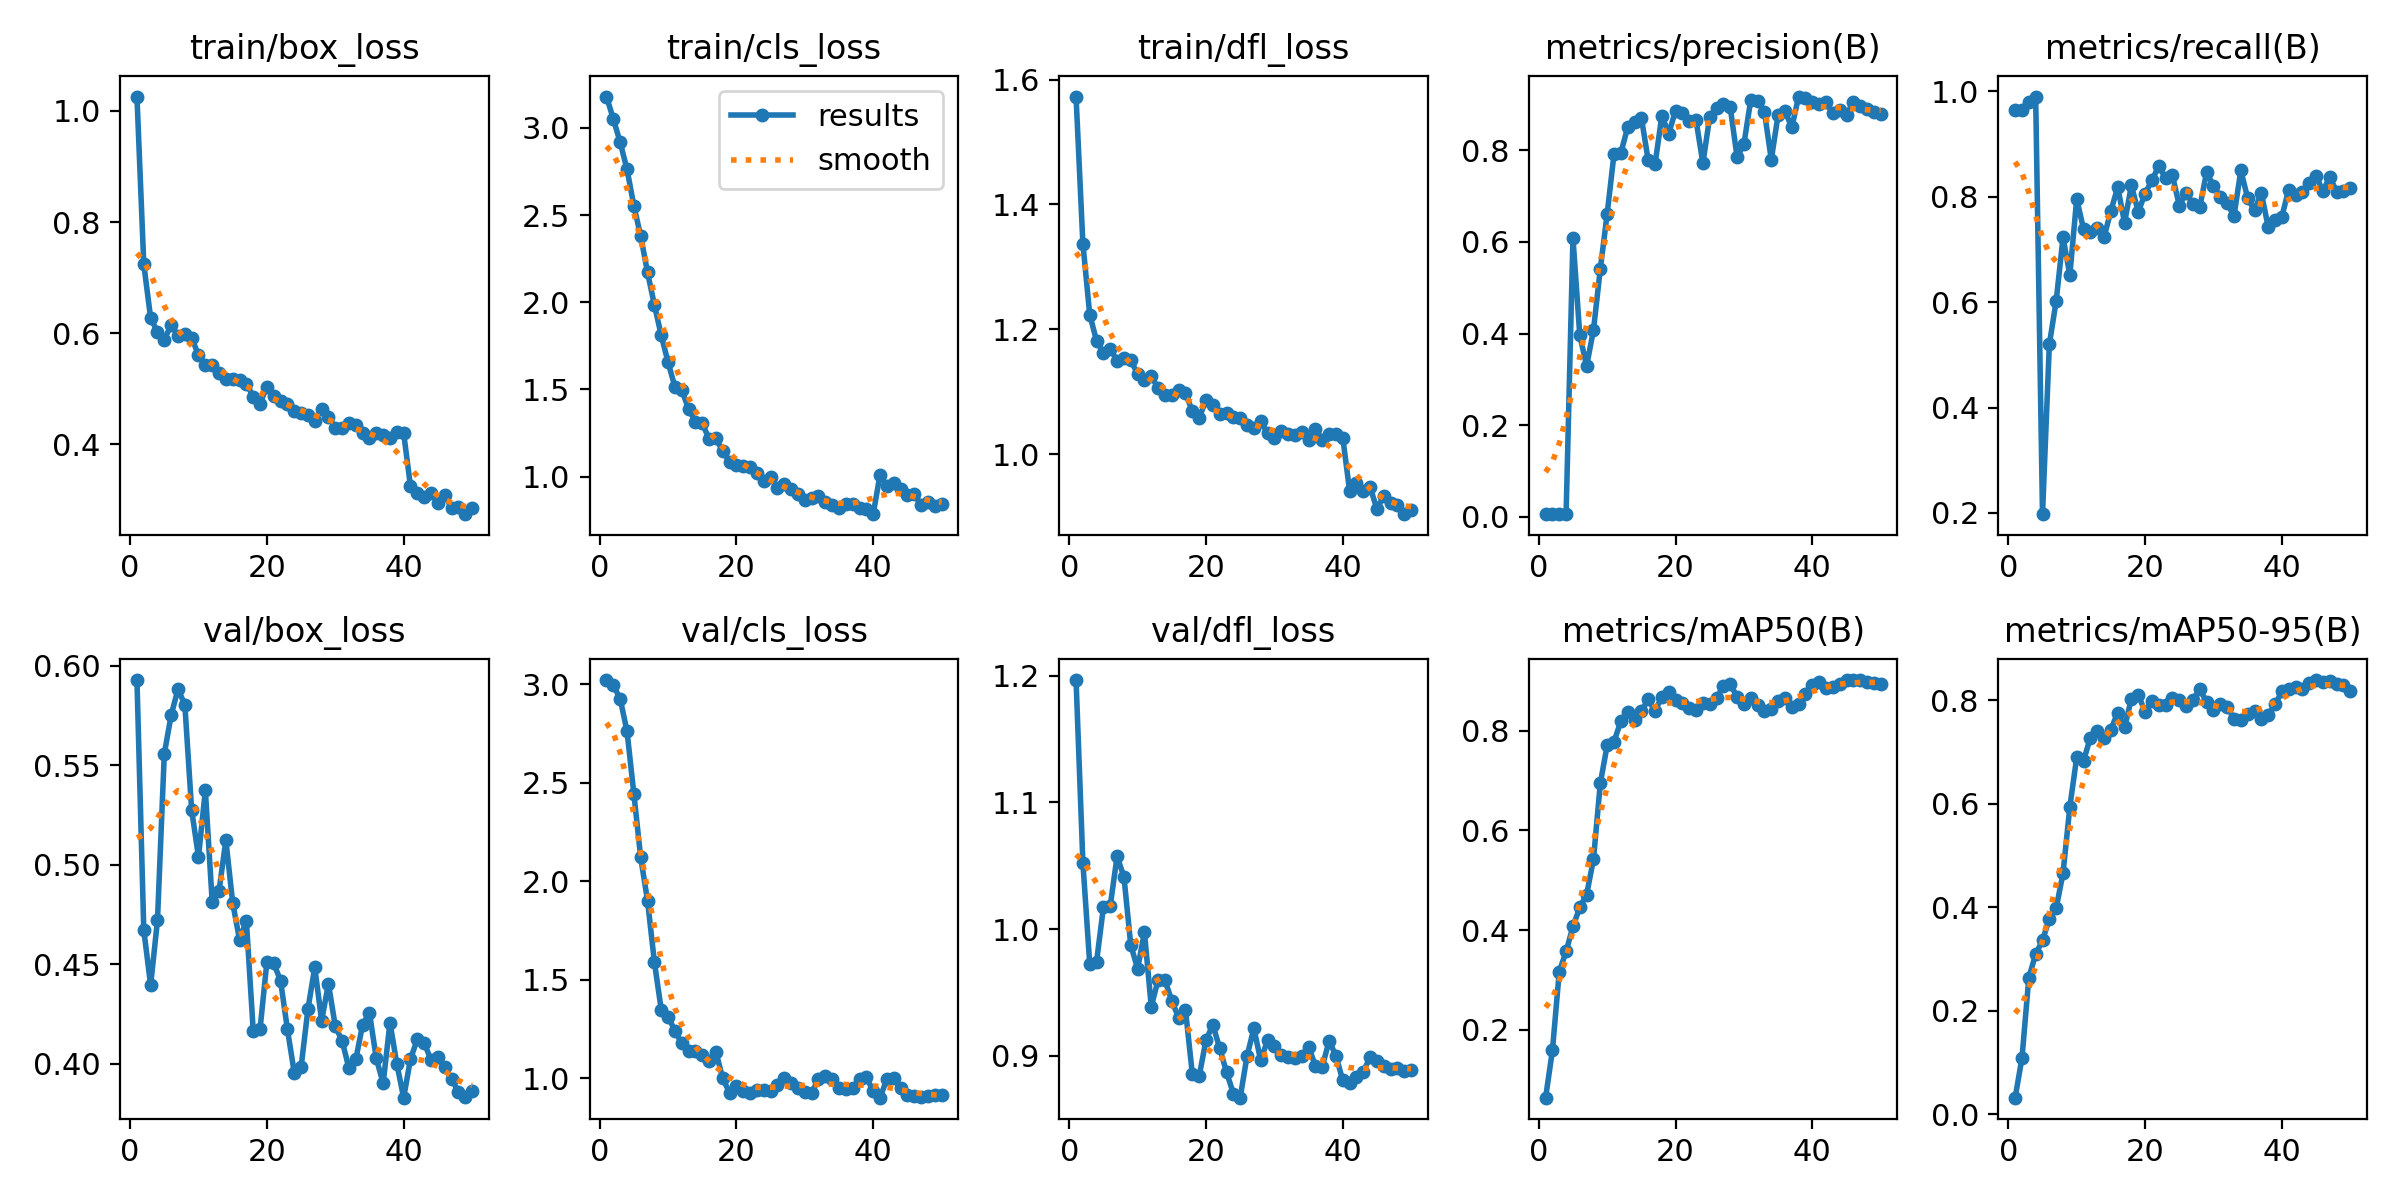

Source data for this figure (header and first rows):
epoch, time, train/box_loss, train/cls_loss, train/dfl_loss, metrics/precision(B), metrics/recall(B), metrics/mAP50(B), metrics/mAP50-95(B), val/box_loss, val/cls_loss, val/dfl_loss, lr/pg0, lr/pg1, lr/pg2, lr/pg3, lr/pg4, lr/pg5, lr/pg6, lr/pg7
1, 13.28, 1.026, 3.179, 1.573, 0.00586, 0.9652, 0.06383, 0.03199, 0.5927, 3.022, 1.197, 0.0009003, 0.0003001, 0.0009003, 0.0003001, 0.0009003, 0.0003001, 0.0009003, 0.0003001
2, 19.47, 0.724, 3.051, 1.337, 0.00652, 0.9652, 0.1588, 0.1088, 0.4671, 2.996, 1.052, 0.001807, 0.0006023, 0.001807, 0.0006023, 0.001807, 0.0006023, 0.001807, 0.0006023
3, 25, 0.6274, 2.917, 1.224, 0.00682, 0.9801, 0.3169, 0.2639, 0.4395, 2.926, 0.9725, 0.002676, 0.0008921, 0.002676, 0.0008921, 0.002676, 0.0008921, 0.002676, 0.0008921
4, 30.17, 0.6022, 2.763, 1.181, 0.00709, 0.99, 0.3571, 0.3093, 0.4719, 2.762, 0.9742, 0.003508, 0.001169, 0.003508, 0.001169, 0.003508, 0.001169, 0.003508, 0.001169
5, 35.07, 0.5887, 2.553, 1.162, 0.6083, 0.1978, 0.4074, 0.3361, 0.5556, 2.445, 1.017, 0.003947, 0.001316, 0.003947, 0.001316, 0.003947, 0.001316, 0.003947, 0.001316
6, 40.24, 0.6147, 2.379, 1.169, 0.3961, 0.5201, 0.4454, 0.3773, 0.5751, 2.122, 1.018, 0.003863, 0.001288, 0.003863, 0.001288, 0.003863, 0.001288, 0.003863, 0.001288
7, 45.16, 0.5952, 2.171, 1.149, 0.3297, 0.6022, 0.4713, 0.3982, 0.5881, 1.902, 1.057, 0.003778, 0.001259, 0.003778, 0.001259, 0.003778, 0.001259, 0.003778, 0.001259
8, 50.25, 0.5991, 1.985, 1.154, 0.4075, 0.7227, 0.5418, 0.4658, 0.5804, 1.591, 1.041, 0.003693, 0.001231, 0.003693, 0.001231, 0.003693, 0.001231, 0.003693, 0.001231
9, 55.05, 0.5923, 1.81, 1.15, 0.5412, 0.6519, 0.6947, 0.5943, 0.5273, 1.349, 0.9874, 0.003608, 0.001203, 0.003608, 0.001203, 0.003608, 0.001203, 0.003608, 0.001203
10, 59.95, 0.5602, 1.657, 1.128, 0.661, 0.7957, 0.7703, 0.6894, 0.5039, 1.314, 0.9687, 0.003523, 0.001174, 0.003523, 0.001174, 0.003523, 0.001174, 0.003523, 0.001174
11, 64.6, 0.5437, 1.514, 1.119, 0.7914, 0.7388, 0.7779, 0.683, 0.5374, 1.242, 0.9974, 0.003438, 0.001146, 0.003438, 0.001146, 0.003438, 0.001146, 0.003438, 0.001146
12, 69.46, 0.5432, 1.497, 1.125, 0.7942, 0.7333, 0.8188, 0.7281, 0.4814, 1.178, 0.9388, 0.003353, 0.001118, 0.003353, 0.001118, 0.003353, 0.001118, 0.003353, 0.001118
13, 74.15, 0.5284, 1.388, 1.106, 0.85, 0.7398, 0.8369, 0.7405, 0.4868, 1.138, 0.9598, 0.003268, 0.001089, 0.003268, 0.001089, 0.003268, 0.001089, 0.003268, 0.001089
14, 79.01, 0.5168, 1.315, 1.095, 0.8611, 0.7233, 0.8216, 0.7268, 0.5122, 1.141, 0.9597, 0.003184, 0.001061, 0.003184, 0.001061, 0.003184, 0.001061, 0.003184, 0.001061
15, 83.71, 0.5184, 1.306, 1.094, 0.8715, 0.7734, 0.8396, 0.7435, 0.4808, 1.118, 0.9433, 0.003099, 0.001033, 0.003099, 0.001033, 0.003099, 0.001033, 0.003099, 0.001033
16, 88.59, 0.5151, 1.216, 1.102, 0.7785, 0.8181, 0.8627, 0.7763, 0.4623, 1.086, 0.9302, 0.003014, 0.001005, 0.003014, 0.001005, 0.003014, 0.001005, 0.003014, 0.001005
17, 93.56, 0.5095, 1.222, 1.098, 0.7693, 0.7507, 0.8399, 0.7477, 0.4717, 1.135, 0.9363, 0.002929, 0.0009763, 0.002929, 0.0009763, 0.002929, 0.0009763, 0.002929, 0.0009763
18, 98.99, 0.486, 1.144, 1.069, 0.8754, 0.8215, 0.8677, 0.8032, 0.4167, 0.9995, 0.8859, 0.002844, 0.000948, 0.002844, 0.000948, 0.002844, 0.000948, 0.002844, 0.000948
19, 104.2, 0.4735, 1.085, 1.058, 0.8365, 0.7712, 0.8786, 0.8104, 0.4174, 0.9266, 0.8836, 0.002759, 0.0009197, 0.002759, 0.0009197, 0.002759, 0.0009197, 0.002759, 0.0009197
20, 110.4, 0.504, 1.068, 1.086, 0.8864, 0.8061, 0.8616, 0.778, 0.4511, 0.9624, 0.9124, 0.002674, 0.0008914, 0.002674, 0.0008914, 0.002674, 0.0008914, 0.002674, 0.0008914
21, 115.7, 0.4876, 1.061, 1.079, 0.8805, 0.8309, 0.8558, 0.7992, 0.4504, 0.9381, 0.9243, 0.002589, 0.0008631, 0.002589, 0.0008631, 0.002589, 0.0008631, 0.002589, 0.0008631
22, 121.1, 0.4784, 1.053, 1.064, 0.8632, 0.8584, 0.8465, 0.7917, 0.4417, 0.9271, 0.9061, 0.002504, 0.0008348, 0.002504, 0.0008348, 0.002504, 0.0008348, 0.002504, 0.0008348
23, 126.2, 0.4727, 1.023, 1.066, 0.8653, 0.8354, 0.8418, 0.7907, 0.4173, 0.9413, 0.8872, 0.00242, 0.0008065, 0.00242, 0.0008065, 0.00242, 0.0008065, 0.00242, 0.0008065
24, 131.3, 0.4603, 0.9736, 1.059, 0.7721, 0.8406, 0.8557, 0.8043, 0.3956, 0.9395, 0.8701, 0.002335, 0.0007782, 0.002335, 0.0007782, 0.002335, 0.0007782, 0.002335, 0.0007782
25, 136.4, 0.4566, 0.9963, 1.058, 0.873, 0.7831, 0.8544, 0.8002, 0.3982, 0.9375, 0.8669, 0.00225, 0.0007499, 0.00225, 0.0007499, 0.00225, 0.0007499, 0.00225, 0.0007499
26, 141.5, 0.453, 0.9331, 1.047, 0.8917, 0.8075, 0.8652, 0.7886, 0.4274, 0.9683, 0.8998, 0.002165, 0.0007216, 0.002165, 0.0007216, 0.002165, 0.0007216, 0.002165, 0.0007216
27, 146.8, 0.442, 0.955, 1.042, 0.9005, 0.7854, 0.8901, 0.8006, 0.4485, 1.002, 0.9215, 0.00208, 0.0006934, 0.00208, 0.0006934, 0.00208, 0.0006934, 0.00208, 0.0006934
28, 151.8, 0.4645, 0.9271, 1.053, 0.8935, 0.7806, 0.8935, 0.8212, 0.4217, 0.9755, 0.8963, 0.001995, 0.0006651, 0.001995, 0.0006651, 0.001995, 0.0006651, 0.001995, 0.0006651
29, 156.9, 0.4494, 0.9002, 1.033, 0.7854, 0.8466, 0.868, 0.7964, 0.4401, 0.9501, 0.9122, 0.00191, 0.0006368, 0.00191, 0.0006368, 0.00191, 0.0006368, 0.00191, 0.0006368
30, 162.1, 0.4299, 0.8631, 1.026, 0.8137, 0.8205, 0.8527, 0.7819, 0.4189, 0.9327, 0.9075, 0.001825, 0.0006085, 0.001825, 0.0006085, 0.001825, 0.0006085, 0.001825, 0.0006085
31, 167.3, 0.4288, 0.878, 1.037, 0.9098, 0.7993, 0.8658, 0.7931, 0.4115, 0.9275, 0.9008, 0.001741, 0.0005802, 0.001741, 0.0005802, 0.001741, 0.0005802, 0.001741, 0.0005802
32, 172.6, 0.4391, 0.8874, 1.032, 0.907, 0.7875, 0.8525, 0.7877, 0.3977, 0.996, 0.8988, 0.001656, 0.0005519, 0.001656, 0.0005519, 0.001656, 0.0005519, 0.001656, 0.0005519
33, 177.5, 0.4345, 0.8545, 1.03, 0.8841, 0.7633, 0.8389, 0.7643, 0.4021, 1.013, 0.8979, 0.001571, 0.0005236, 0.001571, 0.0005236, 0.001571, 0.0005236, 0.001571, 0.0005236
34, 182.7, 0.4199, 0.8371, 1.035, 0.7795, 0.8498, 0.843, 0.7628, 0.4197, 0.9973, 0.9002, 0.001486, 0.0004953, 0.001486, 0.0004953, 0.001486, 0.0004953, 0.001486, 0.0004953
35, 187.8, 0.4111, 0.8204, 1.023, 0.8777, 0.7973, 0.8604, 0.7736, 0.4256, 0.952, 0.9072, 0.001401, 0.000467, 0.001401, 0.000467, 0.001401, 0.000467, 0.001401, 0.000467
36, 193.2, 0.421, 0.841, 1.04, 0.8863, 0.7745, 0.866, 0.7785, 0.4026, 0.9436, 0.8921, 0.001316, 0.0004387, 0.001316, 0.0004387, 0.001316, 0.0004387, 0.001316, 0.0004387
37, 197.9, 0.4173, 0.8451, 1.023, 0.8498, 0.8076, 0.8482, 0.7641, 0.3902, 0.9493, 0.8912, 0.001231, 0.0004104, 0.001231, 0.0004104, 0.001231, 0.0004104, 0.001231, 0.0004104
38, 203, 0.4121, 0.8188, 1.032, 0.9173, 0.7423, 0.8538, 0.7721, 0.4206, 0.9956, 0.9118, 0.001146, 0.0003821, 0.001146, 0.0003821, 0.001146, 0.0003821, 0.001146, 0.0003821
39, 208.1, 0.4224, 0.8125, 1.033, 0.913, 0.7553, 0.8734, 0.7919, 0.3999, 1.006, 0.9, 0.001061, 0.0003538, 0.001061, 0.0003538, 0.001061, 0.0003538, 0.001061, 0.0003538
40, 213.5, 0.4202, 0.7846, 1.027, 0.9056, 0.7622, 0.891, 0.817, 0.383, 0.9351, 0.8806, 0.0009766, 0.0003255, 0.0009766, 0.0003255, 0.0009766, 0.0003255, 0.0009766, 0.0003255
41, 243.9, 0.3245, 1.012, 0.9414, 0.9004, 0.8136, 0.8976, 0.8221, 0.4023, 0.902, 0.8789, 0.0008917, 0.0002972, 0.0008917, 0.0002972, 0.0008917, 0.0002972, 0.0008917, 0.0002972
42, 248.6, 0.3133, 0.947, 0.9545, 0.9051, 0.8041, 0.8865, 0.8253, 0.4124, 0.9962, 0.8834, 0.0008068, 0.0002689, 0.0008068, 0.0002689, 0.0008068, 0.0002689, 0.0008068, 0.0002689
43, 252.9, 0.3063, 0.9618, 0.9416, 0.8806, 0.8096, 0.8883, 0.821, 0.4106, 1.001, 0.8875, 0.0007219, 0.0002406, 0.0007219, 0.0002406, 0.0007219, 0.0002406, 0.0007219, 0.0002406
44, 257.3, 0.313, 0.9298, 0.9468, 0.8882, 0.8255, 0.8947, 0.8333, 0.4017, 0.9486, 0.8988, 0.000637, 0.0002123, 0.000637, 0.0002123, 0.000637, 0.0002123, 0.000637, 0.0002123
45, 261.6, 0.294, 0.8949, 0.9122, 0.8777, 0.8401, 0.9008, 0.8391, 0.4032, 0.9138, 0.8957, 0.0005522, 0.0001841, 0.0005522, 0.0001841, 0.0005522, 0.0001841, 0.0005522, 0.0001841
46, 266, 0.3093, 0.8981, 0.9331, 0.9056, 0.8101, 0.9016, 0.836, 0.3981, 0.9107, 0.8916, 0.0004673, 0.0001558, 0.0004673, 0.0001558, 0.0004673, 0.0001558, 0.0004673, 0.0001558
47, 270.3, 0.2859, 0.8394, 0.9222, 0.897, 0.8382, 0.9011, 0.8366, 0.3925, 0.9061, 0.8895, 0.0003824, 0.0001275, 0.0003824, 0.0001275, 0.0003824, 0.0001275, 0.0003824, 0.0001275
48, 274.8, 0.2875, 0.8541, 0.918, 0.8911, 0.8096, 0.8967, 0.8311, 0.3859, 0.9125, 0.8905, 0.0002975, 9.91726e-05, 0.0002975, 9.91726e-05, 0.0002975, 9.91726e-05, 0.0002975, 9.91726e-05
49, 279.1, 0.2746, 0.8312, 0.9038, 0.8825, 0.8104, 0.8966, 0.829, 0.3831, 0.9161, 0.8876, 0.0002126, 7.08784e-05, 0.0002126, 7.08784e-05, 0.0002126, 7.08784e-05, 0.0002126, 7.08784e-05
50, 283.7, 0.2855, 0.8433, 0.911, 0.8784, 0.8162, 0.8932, 0.8174, 0.3863, 0.9133, 0.8889, 0.0001278, 4.25842e-05, 0.0001278, 4.25842e-05, 0.0001278, 4.25842e-05, 0.0001278, 4.25842e-05
